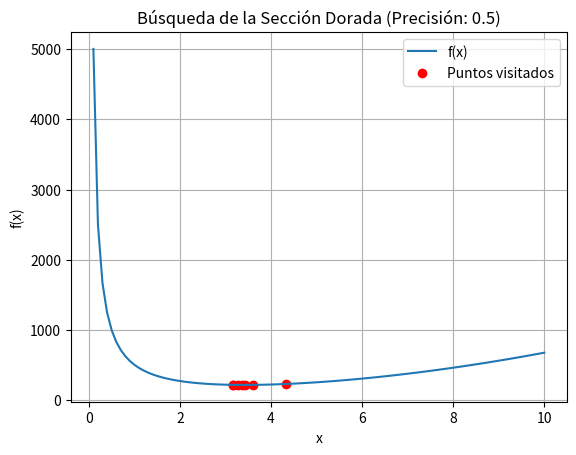
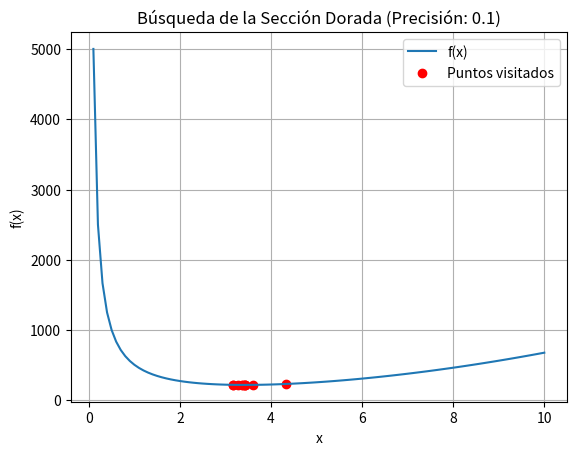
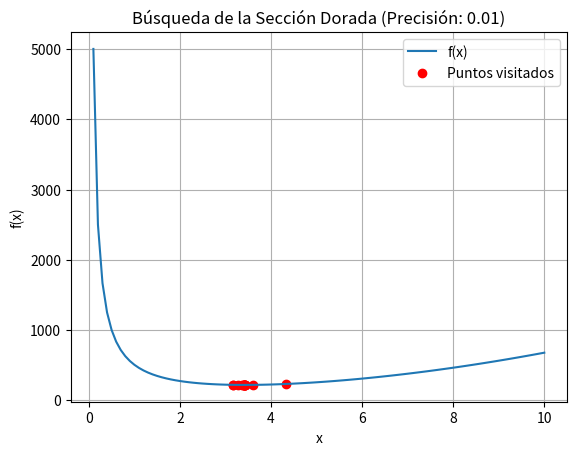
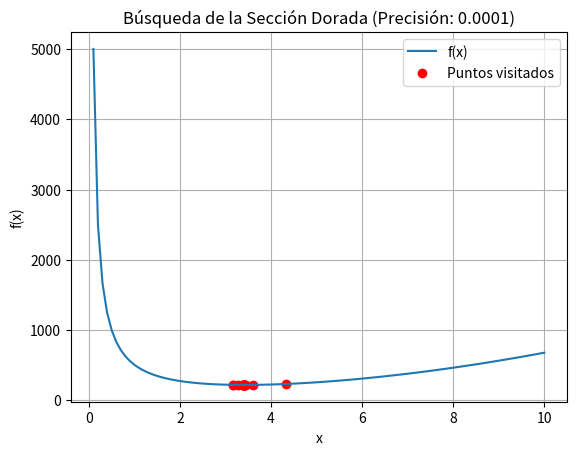

Write Python code to recreate these figures, in order.

import numpy as np
import matplotlib.pyplot as plt

def f(x):
    return 2 * np.pi * x ** 2 + 500/x

x_values = np.linspace(0.1, 10, 100)  
y_values = f(x_values)

def golden_section_search( a, b, precision):
    iterations = []
    gr = (np.sqrt(5) + 1) / 2  

    while abs(b - a) > precision:
        x1 = b - (b - a) / gr
        x2 = a + (b - a) / gr

        if f(x1) < f(x2):
            b = x2
        else:
            a = x1

        iterations.append((a + b) / 2)

    return iterations

precisions = [0.5, 0.1, 0.01, 0.0001]

for precision in precisions:
    plt.figure()
    iterations = golden_section_search(0.1, 10, precision)
    plt.plot(x_values, y_values, label='f(x)')
    plt.scatter(iterations, [f(x) for x in iterations], color='red', label='Puntos visitados')
    plt.title(f'Búsqueda de la Sección Dorada (Precisión: {precision})')
    plt.xlabel('x')
    plt.ylabel('f(x)')
    plt.legend()
    plt.grid()
    plt.show()